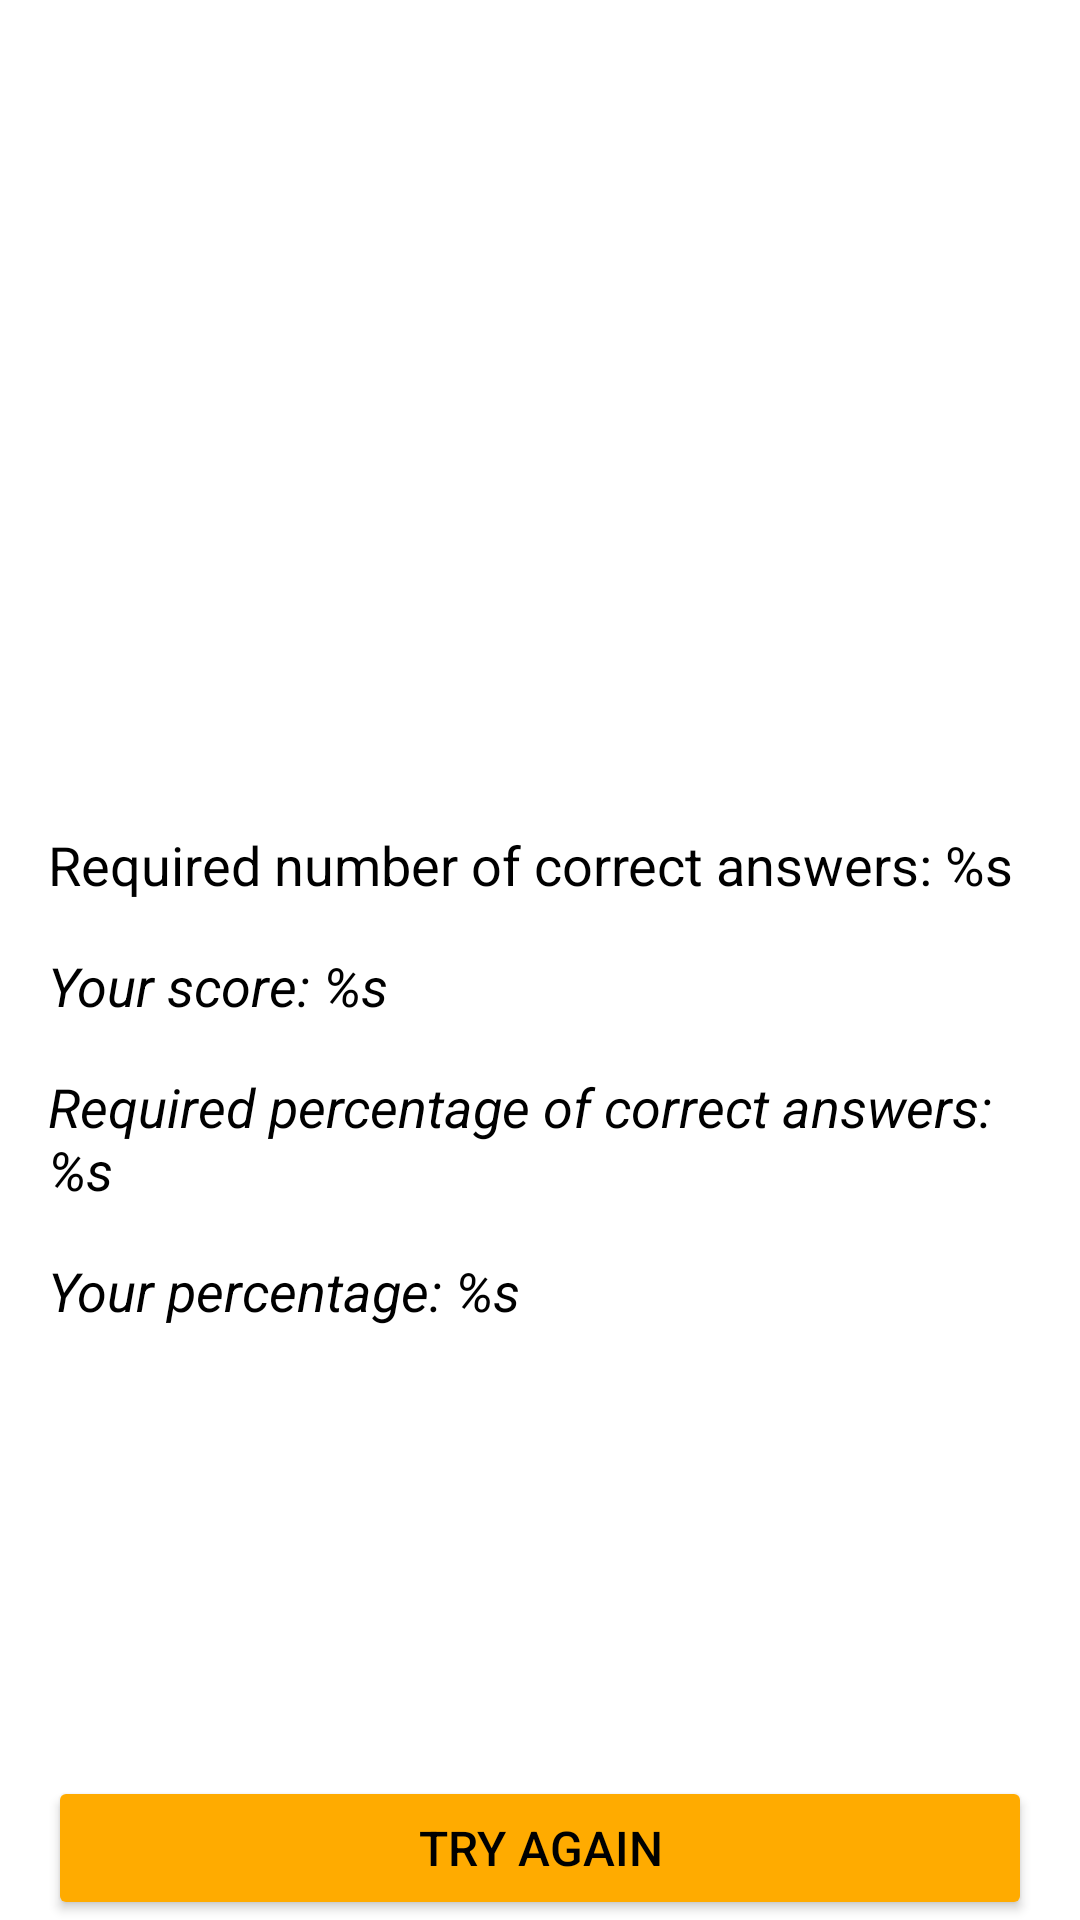

Android layout source for this screen:
<!-- AndroidManifest.xml: application theme Theme.BaseMathGame -->
<!-- res/layout/fragment_game_finished.xml -->
<?xml version="1.0" encoding="utf-8"?>
<androidx.constraintlayout.widget.ConstraintLayout xmlns:android="http://schemas.android.com/apk/res/android"
    xmlns:app="http://schemas.android.com/apk/res-auto"
    xmlns:tools="http://schemas.android.com/tools"
    android:layout_width="match_parent"
    android:layout_height="match_parent"
    android:orientation="vertical"
    tools:context=".presentation.WelcomeFragment">

    <ImageView
        android:id="@+id/iv_result_logo"
        android:layout_width="140dp"
        android:layout_height="200dp"
        android:contentDescription="@string/welcome_logo"
        android:src="@drawable/ic_game_finished_1"
        android:layout_marginTop="60dp"
        app:layout_constraintEnd_toEndOf="@+id/tv_required_answers"
        app:layout_constraintStart_toStartOf="@+id/tv_required_answers"
        app:layout_constraintTop_toTopOf="parent" />

    <TextView
        android:id="@+id/tv_required_answers"
        android:layout_width="0dp"
        android:layout_height="wrap_content"
        android:layout_margin="16dp"
        android:text="@string/required_number_answer"
        android:textSize="18sp"
        android:textColor="@color/black"
        app:layout_constraintEnd_toEndOf="parent"
        app:layout_constraintStart_toStartOf="parent"
        app:layout_constraintTop_toBottomOf="@+id/iv_result_logo" />

    <TextView
        android:id="@+id/tv_source_answers"
        android:layout_width="0dp"
        android:layout_height="wrap_content"
        android:text="@string/score"
        android:textSize="18sp"
        android:textStyle="italic"
        android:textColor="@color/black"
        android:layout_marginTop="16dp"
        app:layout_constraintEnd_toEndOf="@id/tv_required_answers"
        app:layout_constraintStart_toStartOf="@+id/tv_required_answers"
        app:layout_constraintTop_toBottomOf="@id/tv_required_answers" />

    <TextView
        android:id="@+id/tv_required_percentage"
        android:layout_width="0dp"
        android:layout_height="wrap_content"
        android:text="@string/required_percentage"
        android:textSize="18sp"
        android:textStyle="italic"
        android:textColor="@color/black"
        android:layout_marginTop="16dp"
        app:layout_constraintEnd_toEndOf="@id/tv_source_answers"
        app:layout_constraintStart_toStartOf="@+id/tv_source_answers"
        app:layout_constraintTop_toBottomOf="@id/tv_source_answers" />

    <TextView
        android:id="@+id/tv_source_percentage"
        android:layout_width="0dp"
        android:layout_height="wrap_content"
        android:text="@string/your_percentage"
        android:textSize="18sp"
        android:textStyle="italic"
        android:textColor="@color/black"
        android:layout_marginTop="16dp"
        app:layout_constraintEnd_toEndOf="@id/tv_required_percentage"
        app:layout_constraintStart_toStartOf="@+id/tv_required_percentage"
        app:layout_constraintTop_toBottomOf="@id/tv_required_percentage" />

    <Button
        android:id="@+id/btn_understand"
        android:layout_width="0dp"
        android:layout_height="wrap_content"
        android:layout_marginStart="16dp"
        android:layout_marginEnd="16dp"
        android:backgroundTint="@color/buttons"
        android:text="@string/try_again"
        android:textColor="@color/black"
        android:textSize="16sp"
        app:cornerRadius="10dp"
        app:layout_constraintBottom_toBottomOf="parent"
        app:layout_constraintEnd_toEndOf="parent"
        app:layout_constraintStart_toStartOf="parent" />

</androidx.constraintlayout.widget.ConstraintLayout>
<!-- resources referenced by this layout -->
<resources>
  <color name="black">#FF000000</color>
  <color name="buttons">#FFAB00</color>
  <string name="required_number_answer">Required number of correct answers: %s</string>
  <string name="required_percentage">Required percentage of correct answers: %s</string>
  <string name="score">Your score: %s</string>
  <string name="try_again">Try again</string>
  <string name="welcome_logo">Welcome logo</string>
  <string name="your_percentage">Your percentage: %s</string>
  <style name="Theme.BaseMathGame" parent="Theme.MaterialComponents.DayNight.NoActionBar">
          
          <item name="colorPrimary">@color/purple_500</item>
          <item name="colorPrimaryVariant">@color/purple_700</item>
          <item name="colorOnPrimary">@color/white</item>
          
          <item name="colorSecondary">@color/teal_200</item>
          <item name="colorSecondaryVariant">@color/teal_700</item>
          <item name="colorOnSecondary">@color/black</item>
          
          <item name="android:statusBarColor">?attr/colorPrimaryVariant</item>
          
      </style>
  <color name="purple_500">#FF6200EE</color>
  <color name="purple_700">#FF3700B3</color>
  <color name="white">#FFFFFFFF</color>
  <color name="teal_200">#FF03DAC5</color>
  <color name="teal_700">#FF018786</color>
</resources>
